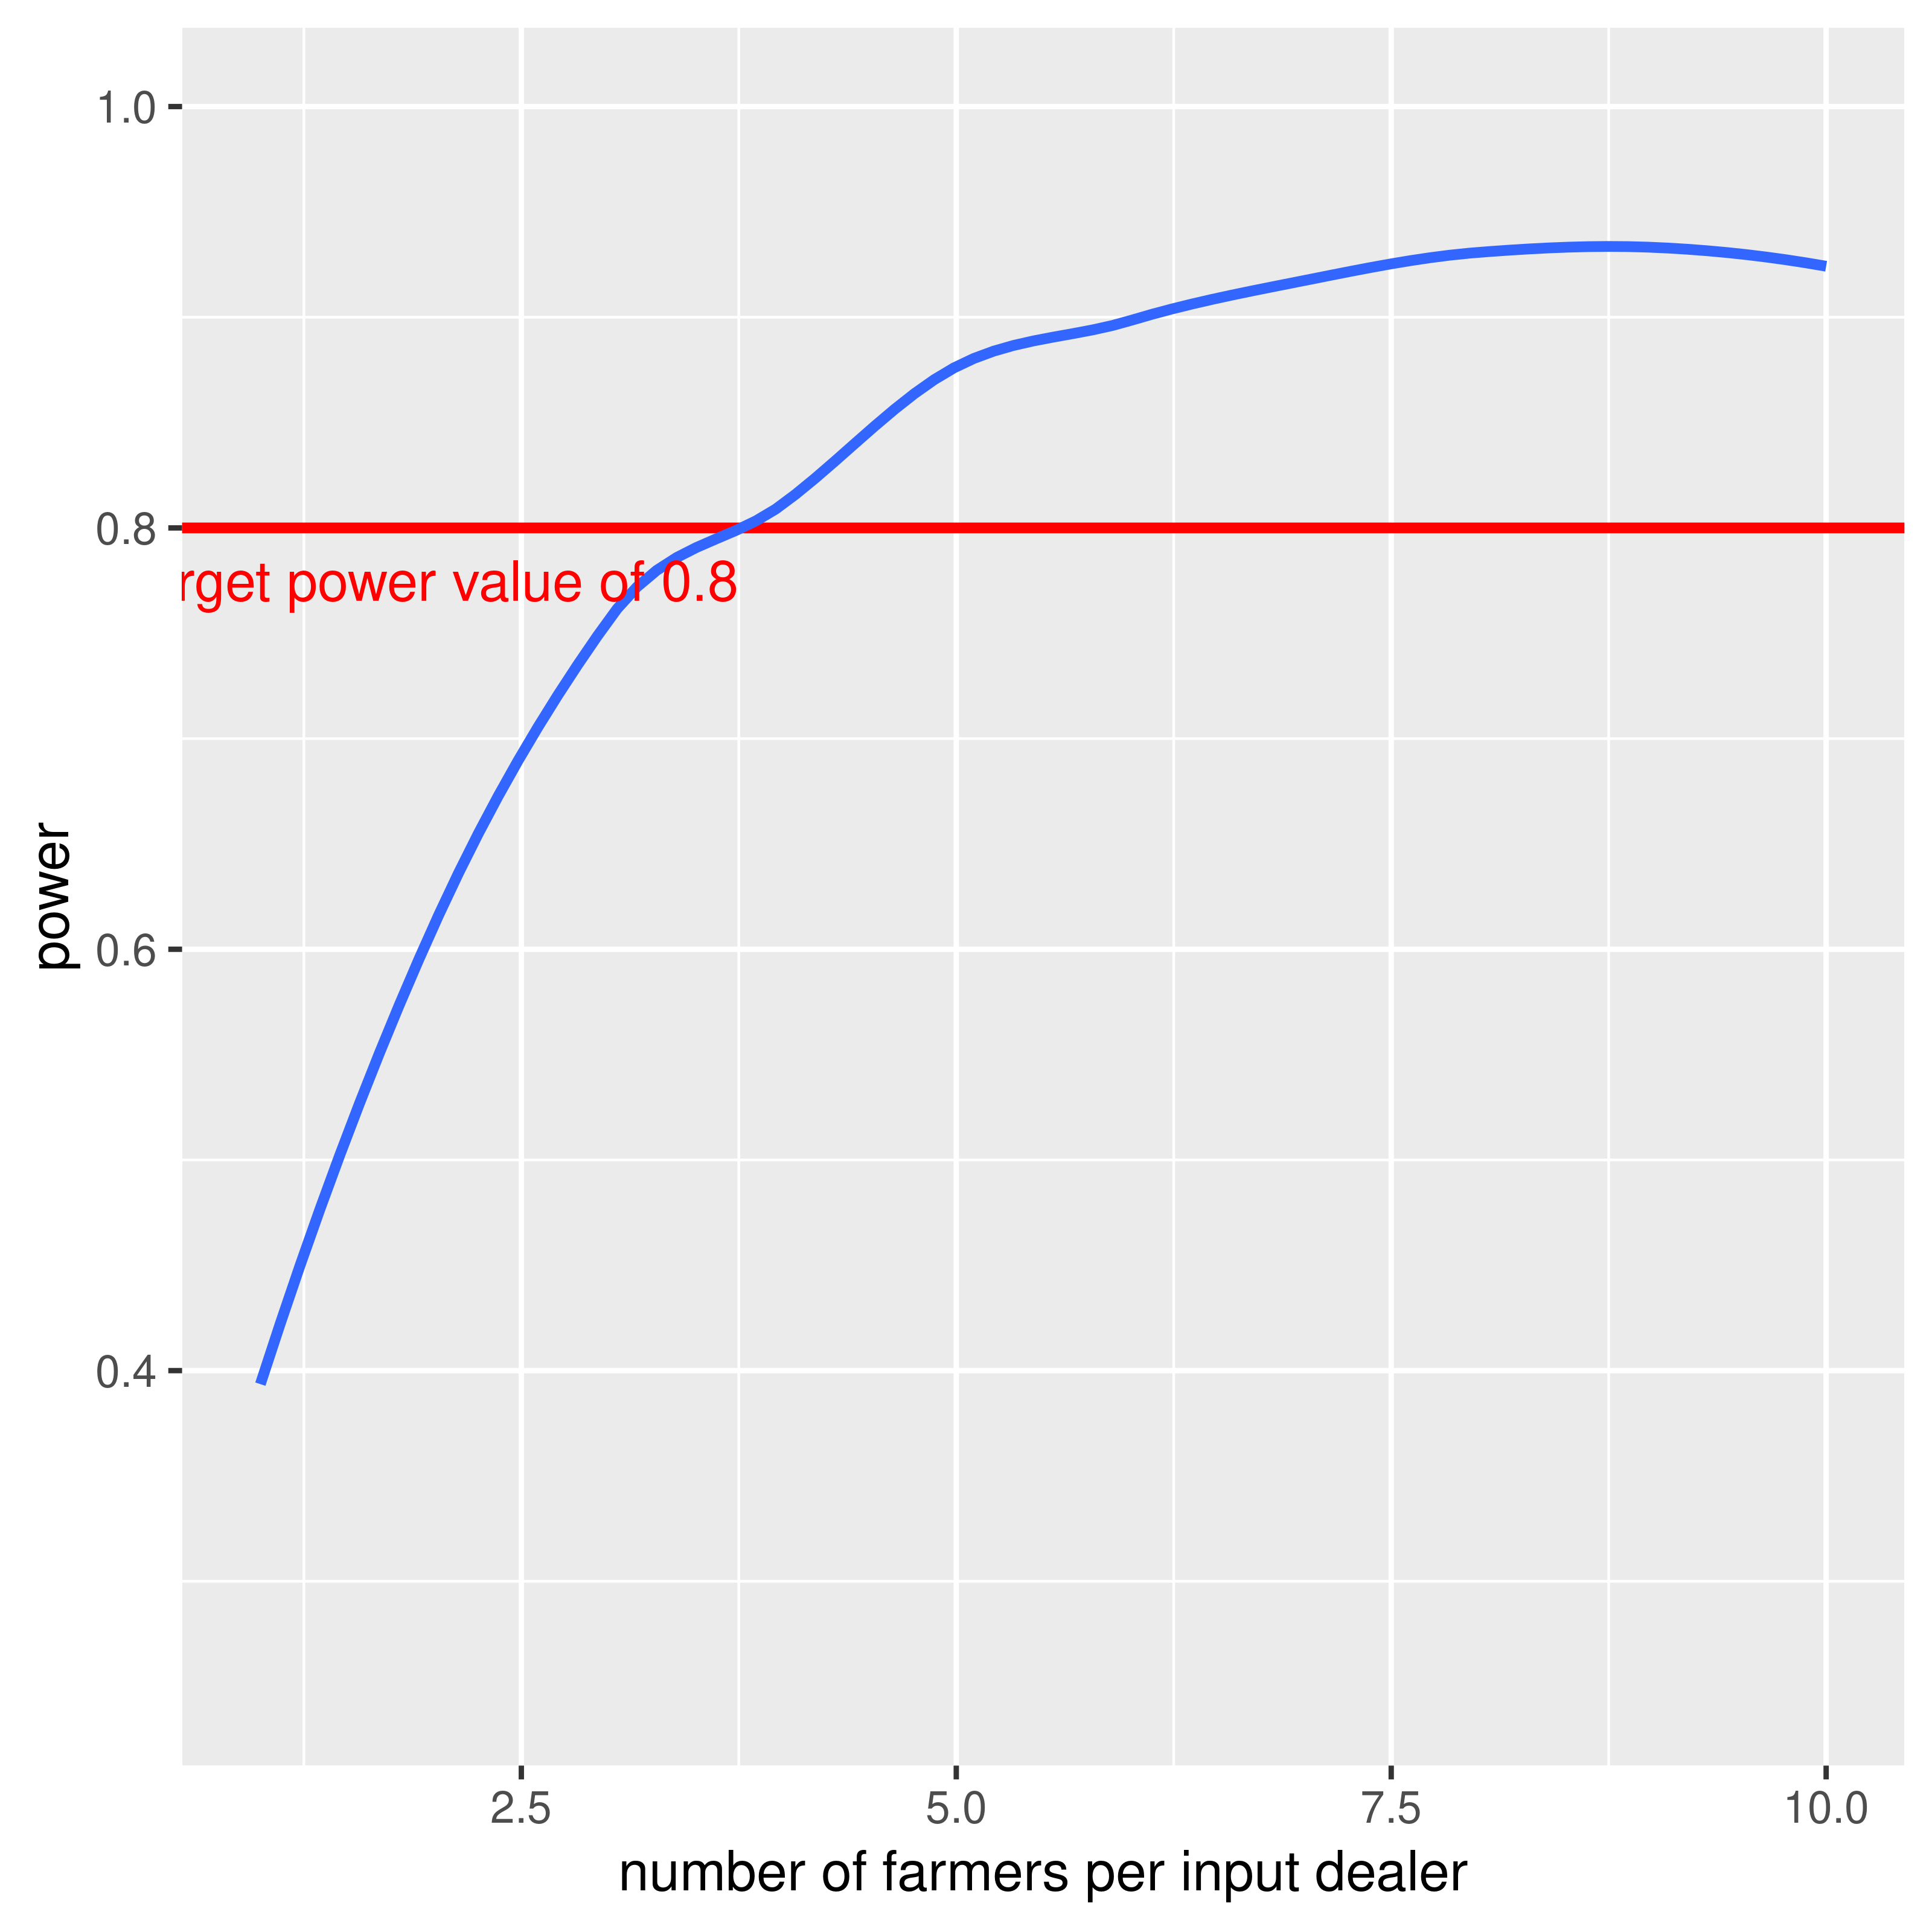

Values plotted in this chart, from the file beside it:
possible.fs, powers
1, 0.36
2, 0.69
3, 0.735
4, 0.815
5, 0.875
6, 0.91
7, 0.895
8, 0.955
9, 0.925
10, 0.925
